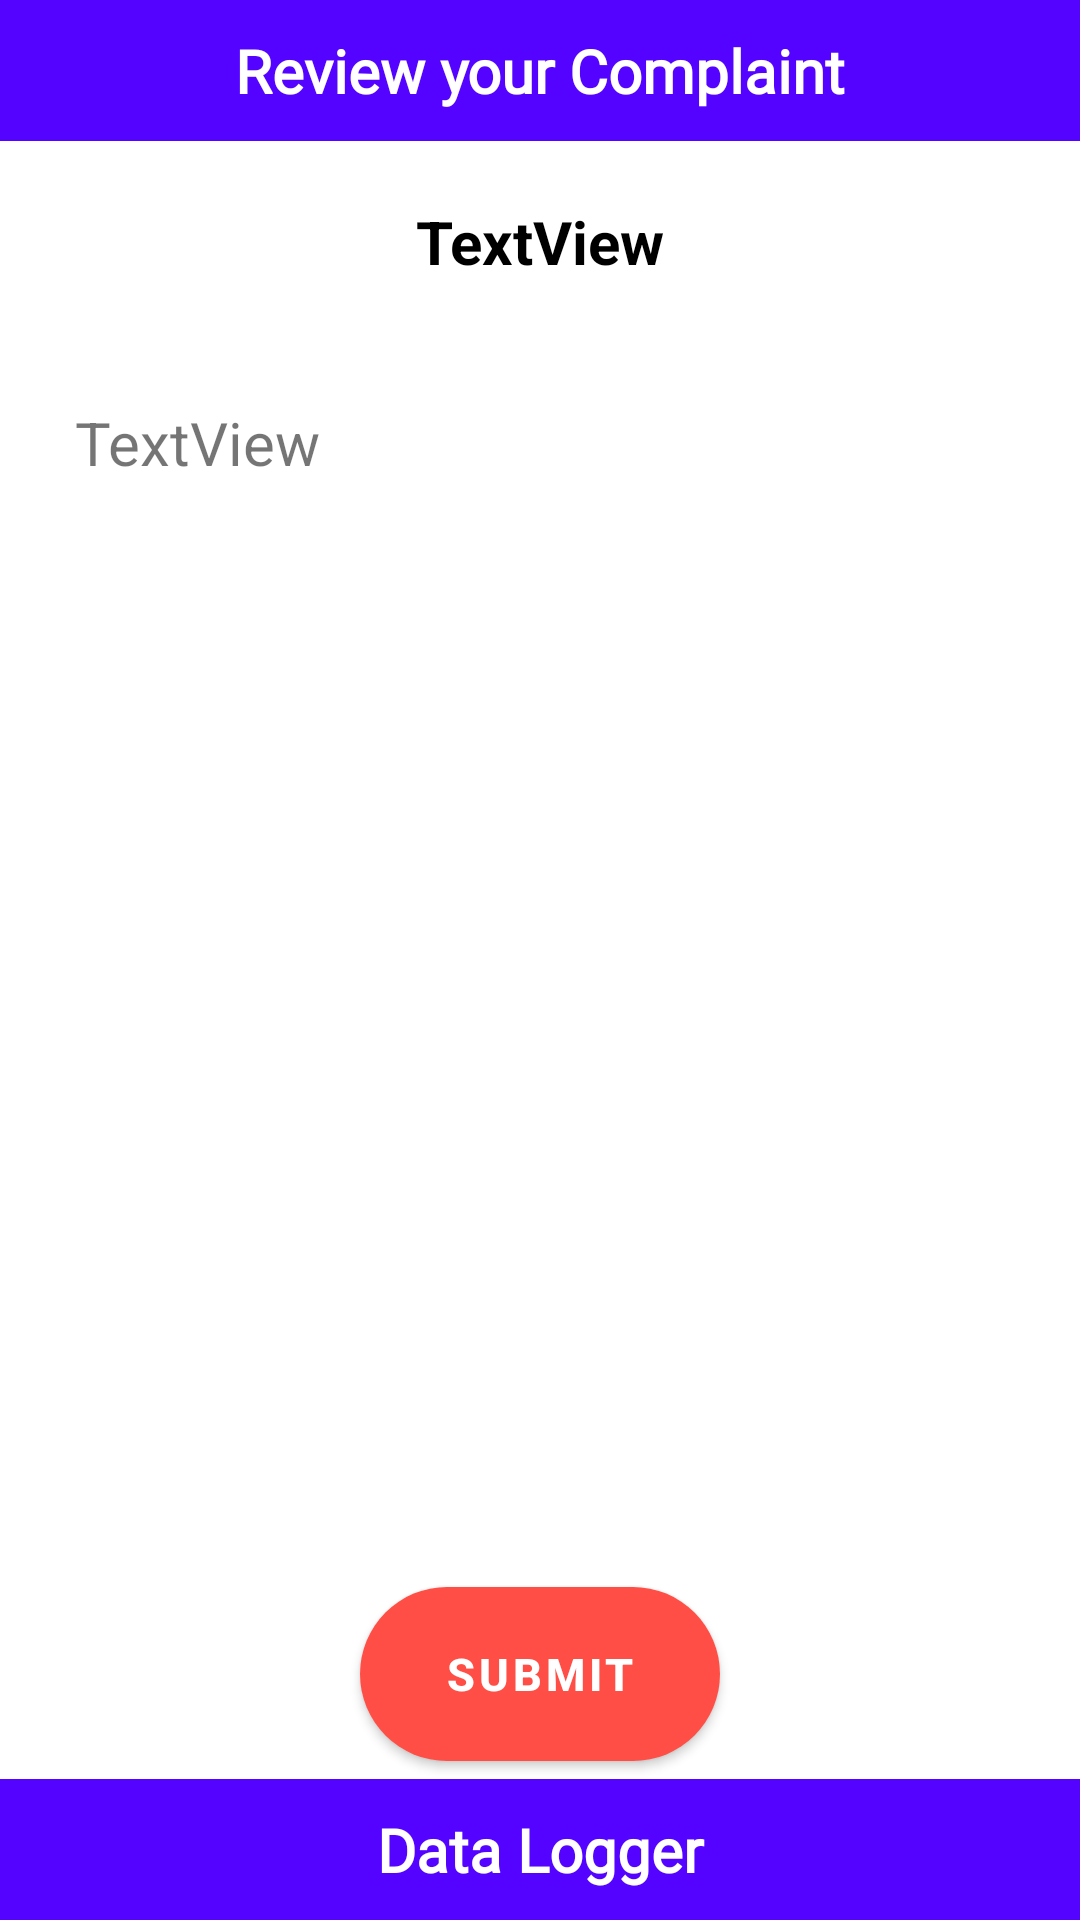

Write the Android layout XML for this screen, with the resource values it uses.
<!-- AndroidManifest.xml: application theme Theme.ScanElectronicSystems -->
<!-- res/layout/activity_review_final.xml -->
<?xml version="1.0" encoding="utf-8"?>
<androidx.constraintlayout.widget.ConstraintLayout xmlns:android="http://schemas.android.com/apk/res/android"
    xmlns:app="http://schemas.android.com/apk/res-auto"
    xmlns:tools="http://schemas.android.com/tools"
    android:layout_width="match_parent"
    android:layout_height="match_parent"
    tools:context=".ReviewFinalActivity">

    <TextView
        android:id="@+id/reviewComplaintHead"
        android:layout_width="0dp"
        android:layout_height="wrap_content"
        android:background="#5303ff"
        android:fontFamily="@font/exo_2_bold"
        android:gravity="center"
        android:padding="10dp"
        android:text="Review your Complaint"
        android:textAlignment="center"
        android:textColor="#FFFFFF"
        android:textSize="20dp"
        android:textStyle="bold"
        app:layout_constraintEnd_toEndOf="parent"
        app:layout_constraintHorizontal_bias="0.5"
        app:layout_constraintStart_toStartOf="parent"
        app:layout_constraintTop_toTopOf="parent" />

    <TextView
        android:id="@+id/titleTextView"
        android:layout_width="match_parent"
        android:layout_height="wrap_content"
        android:layout_marginTop="20dp"
        android:text="TextView"
        android:textAlignment="center"
        android:textColor="@color/black"
        android:textSize="20dp"
        android:textStyle="bold"
        app:layout_constraintEnd_toEndOf="parent"
        app:layout_constraintStart_toStartOf="parent"
        app:layout_constraintTop_toBottomOf="@+id/reviewComplaintHead" />

    <ScrollView
        android:id="@+id/scrollView4"
        android:layout_width="match_parent"
        android:layout_height="0dp"
        android:layout_marginTop="20dp"
        app:layout_constraintBottom_toTopOf="@+id/nextButton2"
        app:layout_constraintEnd_toEndOf="parent"
        app:layout_constraintStart_toStartOf="parent"
        app:layout_constraintTop_toBottomOf="@+id/titleTextView">

        <LinearLayout
            android:layout_width="match_parent"
            android:layout_height="wrap_content"
            android:layout_marginLeft="5dp"
            android:layout_marginRight="5dp"
            android:orientation="vertical">

            <TextView
                android:id="@+id/overviewTextView1"
                android:layout_width="match_parent"
                android:layout_height="match_parent"
                android:gravity="fill"
                android:padding="20dp"
                android:text="TextView"
                android:textAlignment="textStart"
                android:textSize="20dp" />

        </LinearLayout>
    </ScrollView>

    <com.google.android.material.button.MaterialButton
        android:id="@+id/nextButton2"
        android:layout_width="120dp"
        android:layout_height="70dp"
        android:layout_weight="1"
        android:onClick="submitComplaint"
        android:text="Submit"
        android:textAllCaps="true"
        android:textColor="@color/white"
        android:textSize="15dp"
        android:textStyle="bold"
        app:backgroundTint="#ff4e45"
        app:cornerRadius="50dp"
        app:layout_constraintBottom_toTopOf="@+id/productNameTextView4"
        app:layout_constraintEnd_toEndOf="parent"
        app:layout_constraintHorizontal_bias="0.5"
        app:layout_constraintStart_toStartOf="parent" />

    <TextView
        android:id="@+id/productNameTextView4"
        android:layout_width="0dp"
        android:layout_height="wrap_content"
        android:background="#5303ff"
        android:fontFamily="@font/exo_2_bold"
        android:gravity="center"
        android:padding="10dp"
        android:text="Data Logger"
        android:textAlignment="center"
        android:textColor="@color/white"
        android:textSize="20dp"
        android:textStyle="bold"
        app:layout_constraintBottom_toBottomOf="parent"
        app:layout_constraintEnd_toEndOf="parent"
        app:layout_constraintHorizontal_bias="0.5"
        app:layout_constraintStart_toStartOf="parent" />
</androidx.constraintlayout.widget.ConstraintLayout>
<!-- resources referenced by this layout -->
<resources>
  <style name="Theme.ScanElectronicSystems" parent="Theme.MaterialComponents.DayNight.DarkActionBar">
          
          <item name="colorPrimary">@color/purple_500</item>
          <item name="colorPrimaryVariant">@color/purple_700</item>
          <item name="colorOnPrimary">@color/white</item>
          
          <item name="colorSecondary">@color/teal_200</item>
          <item name="colorSecondaryVariant">@color/teal_700</item>
          <item name="colorOnSecondary">@color/black</item>
          
          <item name="android:statusBarColor" tools:targetApi="l">?attr/colorPrimaryVariant</item>
          
      </style>
  <!-- not gathered from this repository: default colours our renderer supplied (Android Studio template values) -->
  <color name="purple_500">#FF6200EE</color>
  <color name="purple_700">#FF3700B3</color>
  <color name="teal_200">#FF03DAC5</color>
  <color name="teal_700">#FF018786</color>
  <color name="black">#FF000000</color>
  <color name="white">#FFFFFFFF</color>
</resources>
